31-way image classification set "data" from GitHub (Pazlik19/YoloVision); label vocabulary: latter А, latter Б, latter В, latter Г, latter Д, latter Е, latter Ж, latter З, latter И, latter Й, latter К, latter Л, latter М, latter Н, latter О, latter П, latter Р, latter С, latter Т, latter У, latter Ф, latter Х, latter Ц, latter Ч, latter Щ, latter Ъ, latter Ы, latter Ь, latter Э, latter Ю, latter Я.

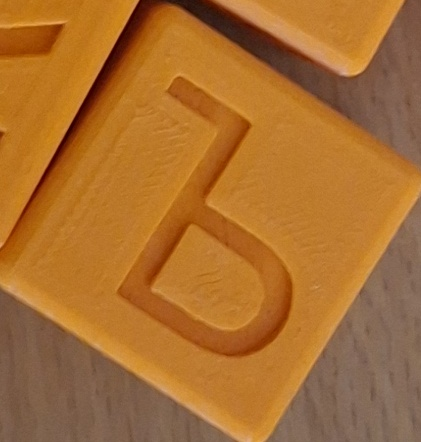
Label: latter Ъ

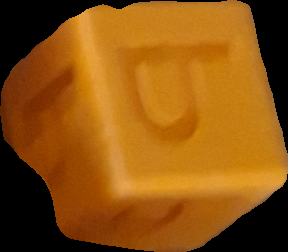
Label: latter Ь

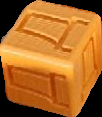
Label: latter Д

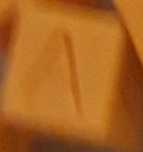
Label: latter А

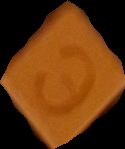
Label: latter Э

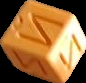
Label: latter Й
